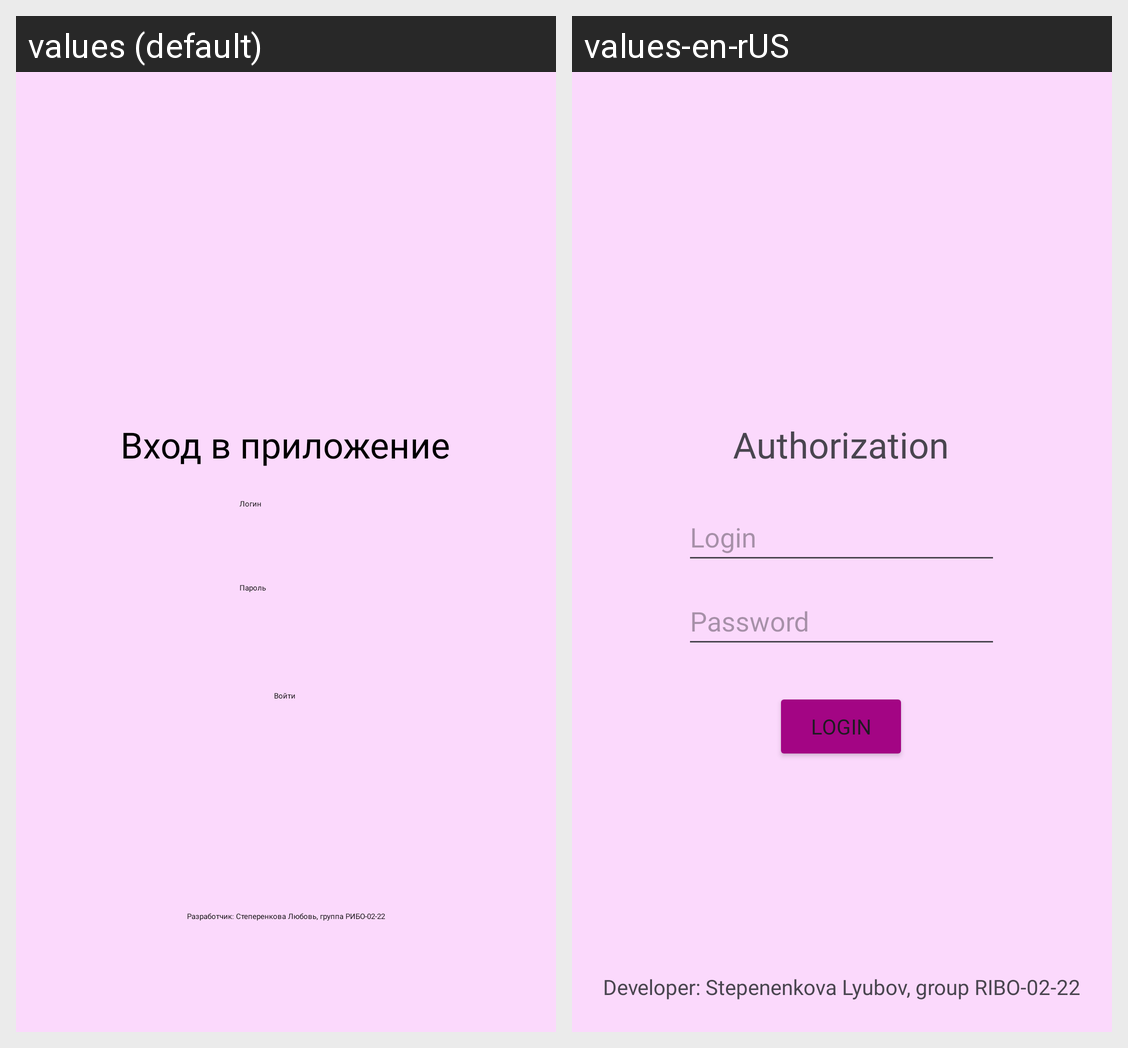

The same Android screen rendered under two of its app's locales, left to right. List the strings drawn on it with the default value and each locale's translation.
Android screen res/layout/activity_main.xml rendered under 2 locales, left to right: values (default), values-en-rUS. Device: Nexus 5 (rendered at 1080×1920; each locale shown at half size, 540×960, under a caption strip naming it); theme Theme.SavingsCalculator.
Strings drawn on this screen, with the default value and each locale's value (text and hints the layout hard-codes, and strings that could not be matched under every locale, appear in the picture but are not listed):

authorization
  values: Вход в приложение
  values-en-rUS: Authorization

hint_1
  values: Логин
  values-en-rUS: Login

hint_2
  values: Пароль
  values-en-rUS: Password

author
  values: Разработчик: Степеренкова Любовь, группа РИБО-02-22
  values-en-rUS: Developer: Stepenenkova Lyubov, group RIBO-02-22

btn_login
  values: Войти
  values-en-rUS: Login
